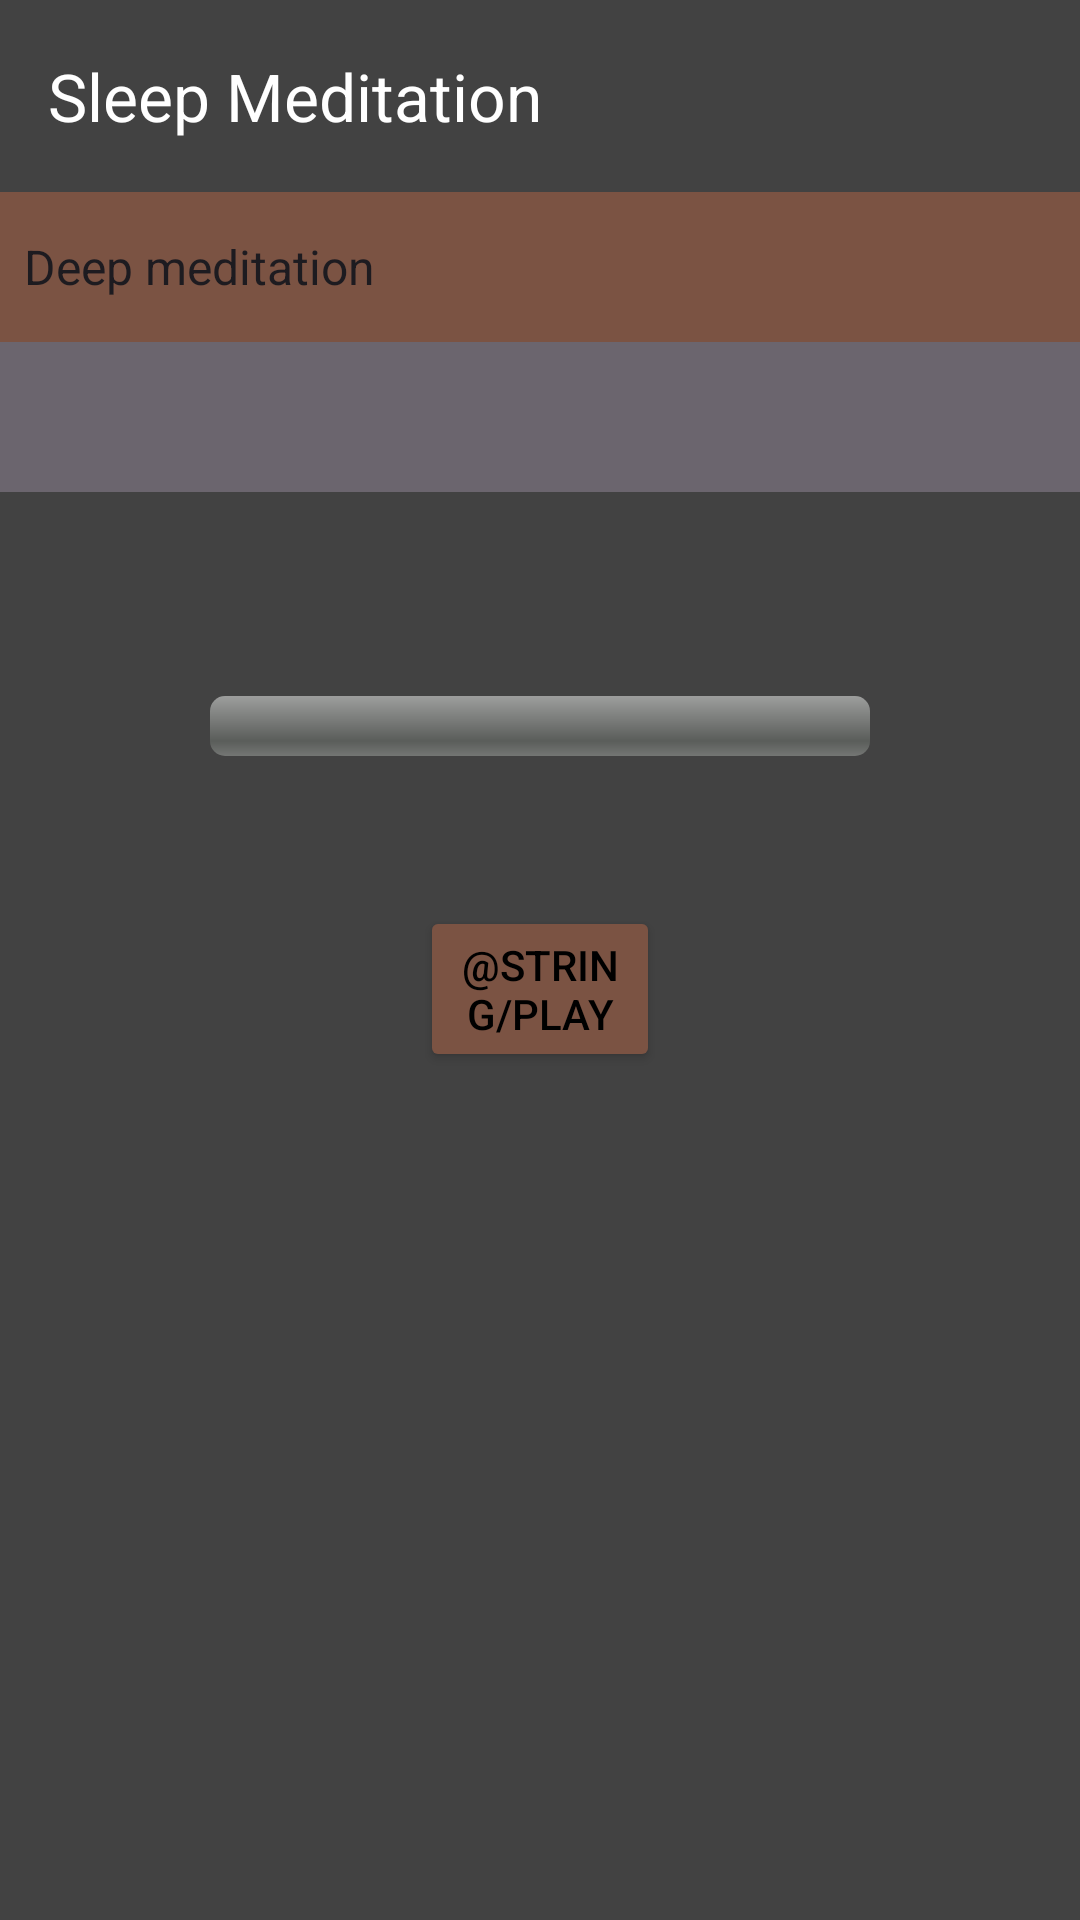

Here is an Android app screen rendered from its layout file. Give the layout XML and the strings, colors and styles it references.
<!-- AndroidManifest.xml: application theme Theme.MindfulMoments -->
<!-- res/layout/activity_sleep_meditation.xml -->
<?xml version="1.0" encoding="utf-8"?>
<androidx.constraintlayout.widget.ConstraintLayout xmlns:android="http://schemas.android.com/apk/res/android"
    xmlns:app="http://schemas.android.com/apk/res-auto"
    xmlns:tools="http://schemas.android.com/tools"
    android:id="@+id/main"
    android:layout_width="match_parent"
    android:layout_height="match_parent"
    android:background="@color/cardview_dark_background"
    tools:context=".SleepMeditation">

    <com.google.android.material.appbar.AppBarLayout
        android:id="@+id/toolbar1"
        android:layout_width="match_parent"
        android:layout_height="wrap_content"
        android:background="@color/cardview_dark_background"
        android:theme="@style/ToolbarBlackText">

        <androidx.appcompat.widget.Toolbar
            android:id="@+id/toolbar"
            android:layout_width="match_parent"
            android:layout_height="?attr/actionBarSize"
            app:title="Sleep Meditation"
            app:layout_constraintTop_toTopOf="parent"/>
    </com.google.android.material.appbar.AppBarLayout>
    
    <Button
    android:layout_width="match_parent"
    android:layout_height="wrap_content"
    android:id="@+id/playButton"
    android:layout_marginBottom="45sp"
    android:layout_marginStart="140sp"
    android:layout_marginEnd="140sp"
    android:backgroundTint="@color/Brown"
    android:theme="@style/GrayButtonStyle"
    android:text="@string/play"
    android:textColor="@color/black"
    app:layout_constraintBottom_toBottomOf="parent"
    android:onClick="PlaybuttonPressed"
    app:layout_constraintTop_toBottomOf="@id/toolbar1"
    />
    
    <Spinner
        android:layout_width="match_parent"
        android:layout_height="50dp"
        android:background="@color/Brown"
        android:id="@+id/selectAudio"
        android:prompt="@string/Audio_selection"
        android:entries="@array/Audio"
        android:spinnerMode="dropdown"
        app:layout_constraintTop_toBottomOf="@id/toolbar1"
        />

    <Spinner
        android:layout_width="match_parent"
        android:layout_height="50dp"
        android:background="@color/gray"
        android:id="@+id/timeSelector"
        android:spinnerMode="dropdown"
        app:layout_constraintTop_toBottomOf="@+id/selectAudio"/>
    <ProgressBar
        android:layout_width="220dp"
        android:layout_height="wrap_content"
        android:layout_marginBottom="50dp"
        android:layout_marginStart="50dp"
        android:layout_marginEnd="50dp"
        android:id="@+id/ProgressBar"
        style="@android:style/Widget.ProgressBar.Horizontal"
        app:layout_constraintEnd_toEndOf="parent"
        app:layout_constraintStart_toStartOf="parent"
        app:layout_constraintBottom_toTopOf="@id/playButton"
        />

</androidx.constraintlayout.widget.ConstraintLayout>
<!-- resources referenced by this layout -->
<resources>
  <string-array name="Audio">
          <item>"Deep meditation"</item>
          <item>"Thunderstorm"</item>
          <item>"relaxing birds and piano"</item>
          <item>"spring breeze of meditation"</item>
          <item>"Silent meditation"</item>
      </string-array>
  <color name="Brown">#7B5343</color>
  <color name="black">#000000</color>
  <color name="gray">#6B656E</color>
  <style name="GrayButtonStyle" parent="Widget.AppCompat.Button">
          <item name="android:background">@drawable/gray_button_background</item>
          <item name="android:textColor">@color/black</item>
          
      </style>
  <style name="ToolbarBlackText" parent="ThemeOverlay.AppCompat.Dark.ActionBar">
          <item name="colorControlNormal">@android:color/black</item> 
      </style>
  <style name="Theme.MindfulMoments" parent="Base.Theme.MindfulMoments" />
  <!-- drawable gray_button_background (drawable) -->
  <?xml version="1.0" encoding="utf-8"?>
  <shape xmlns:android="http://schemas.android.com/apk/res/android"
      android:shape="rectangle">
      <solid android:color="@color/gray" />
      <corners android:radius="40sp" />
  </shape>
  <style name="Base.Theme.MindfulMoments" parent="Theme.Material3.DayNight.NoActionBar">
          
          <item name="android:windowSplashScreenBackground">@color/black</item>
          
      </style>
</resources>
